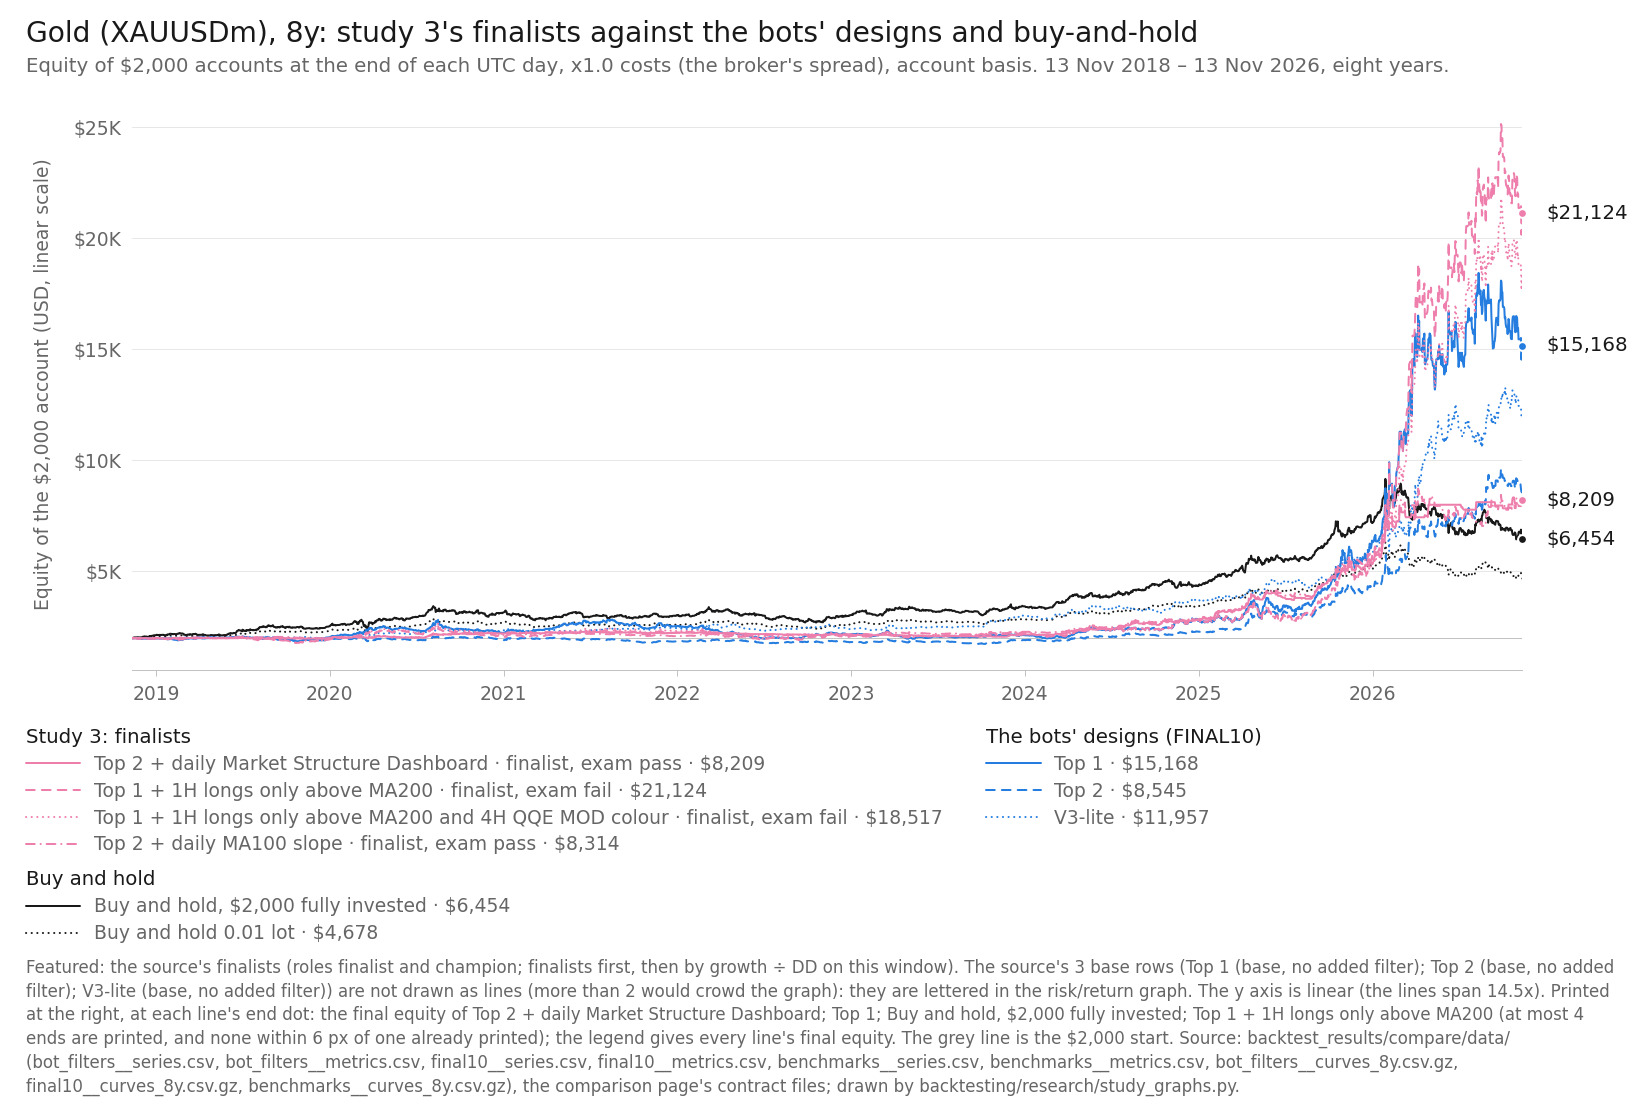

Source data for this figure (header and first rows):
item, series_id, label, group, role, family, key, final_usd, curve_last_usd, cagr_pct, max_dd_pct, dd_marks, growth_dd, daily_close_dd_pct, x, y, notes
line, bot_filters:xau_top2|MSD-D1, Top 2 + daily Market Structure Dashboard, featured, finalist, Top 1-3 (optimiser v4), solid, 8209, 8209, 19.3, 10.98, second, 1.759, , 2026-11-12, 8209, end printed
line, bot_filters:xau_top1|LGATE200-H1, Top 1 + 1H longs only above MA200, featured, finalist, Top 1-3 (optimiser v4), dashed, 21124, 21124, 34.27, 29.62, second, 1.157, , 2026-11-12, 21124, end printed
line, bot_filters:xau_top1|LGATE200-H1&QQE-H4, Top 1 + 1H longs only above MA200 and 4H…, featured, finalist, Top 1-3 (optimiser v4), dotted, 18517, 18517, 32.07, 29.07, second, 1.103, , 2026-11-12, 18517, 
line, bot_filters:xau_top2|SLOPE100-D1, Top 2 + daily MA100 slope, featured, finalist, Top 1-3 (optimiser v4), dash-dot, 8314, 8314, 19.49, 21.1, second, 0.9237, , 2026-11-12, 8314, 
line, final10:XAUUSDm|Top 1, Top 1, design, design, Top 1-3 (optimiser v4), solid, 15168, 15168, 28.82, 32.48, second, 0.8873, , 2026-11-12, 15168, end printed
line, final10:XAUUSDm|Top 2, Top 2, design, design, Top 1-3 (optimiser v4), dashed, 8545, 8545, 19.9, 17.11, second, 1.163, , 2026-11-12, 8545, 
line, final10:XAUUSDm|V3-lite, V3-lite, design, design, V3-lite, dotted, 11957, 11957, 25.05, 33, second, 0.759, , 2026-11-12, 11957, 
line, benchmarks:XAUUSDm|bh-2000, Buy and hold, $2,000 fully invested, bh, benchmark, buy-and-hold, solid, 6454, 6454, 15.77, 31.12, M1, 0.5067, , 2026-11-12, 6454, end printed
line, benchmarks:XAUUSDm|bh-0.01lot, Buy and hold 0.01 lot, bh, benchmark, buy-and-hold, dotted, 4678, 4678, 11.21, 27.24, M1, 0.4114, , 2026-11-12, 4678, 
